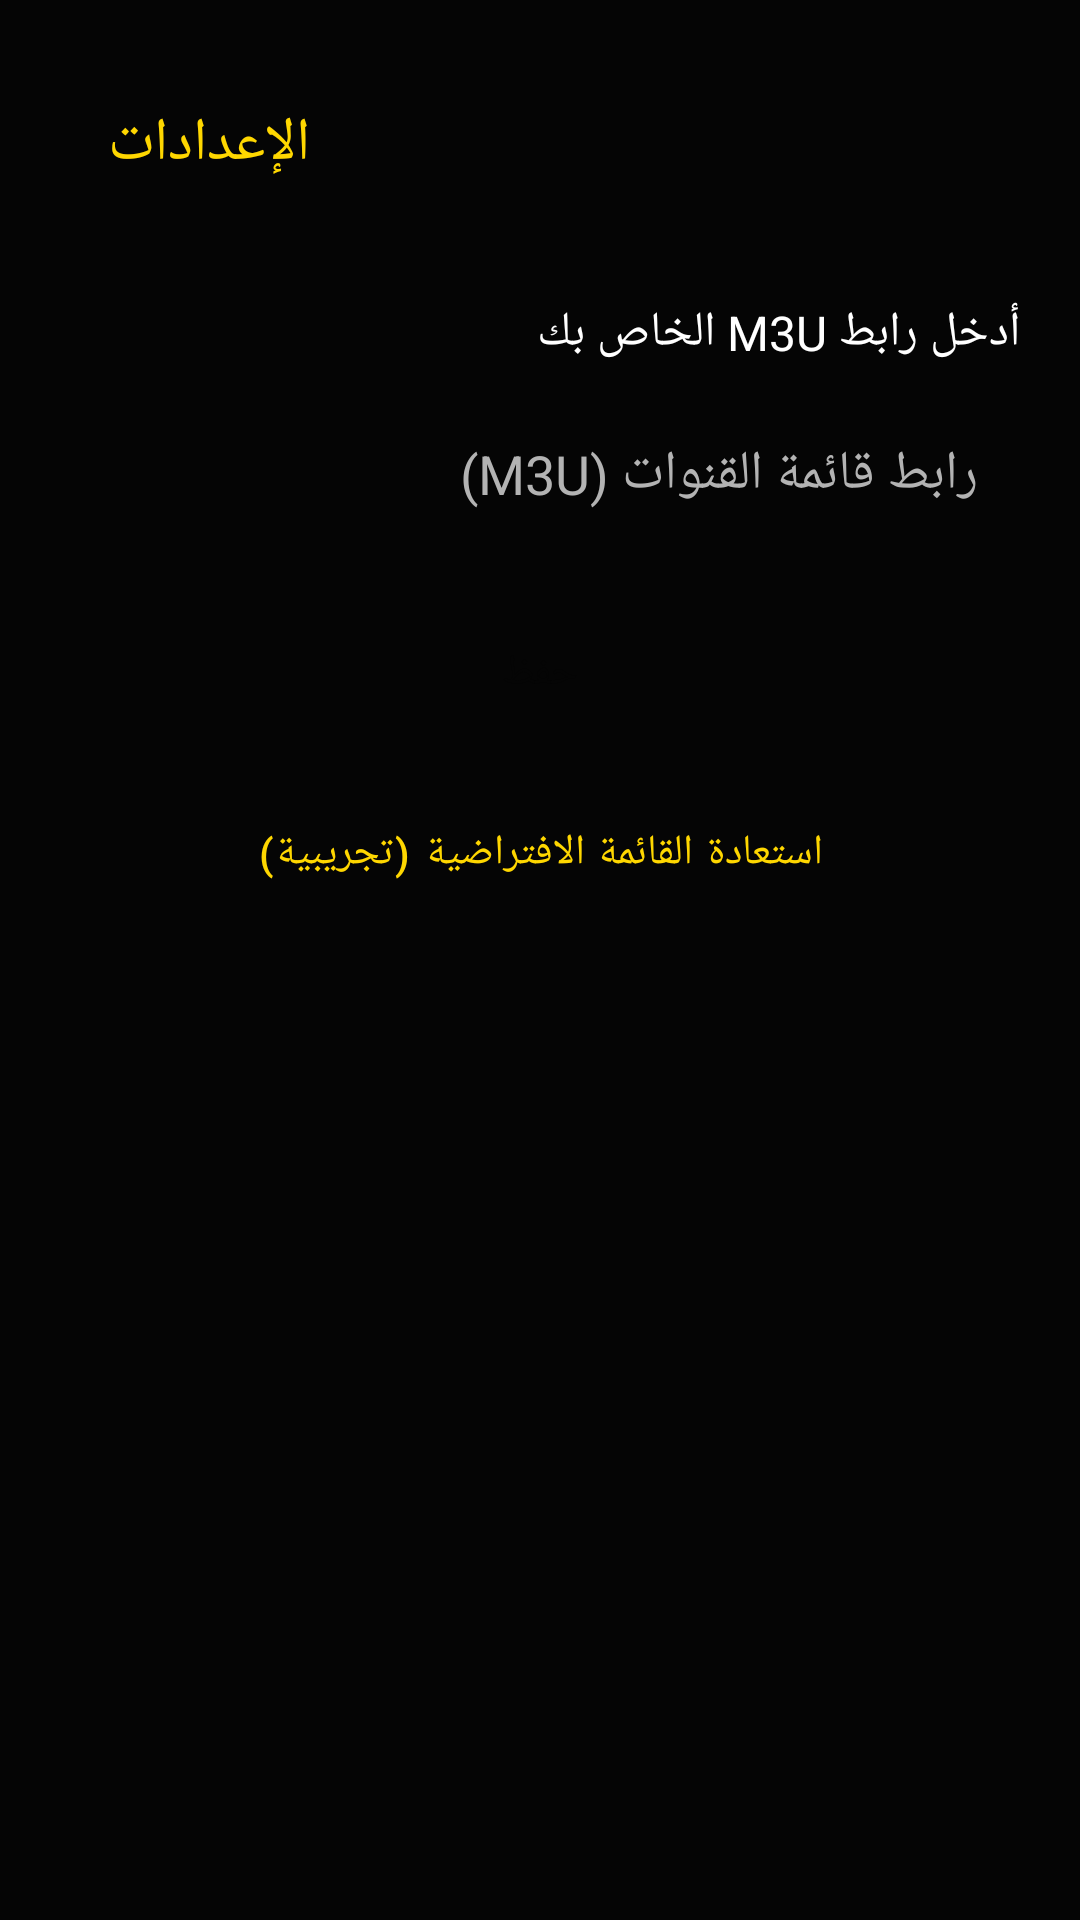

Here is an Android app screen rendered from its layout file. Give the layout XML and the strings, colors and styles it references.
<!-- AndroidManifest.xml: application theme Theme.MazajTV -->
<!-- res/layout/activity_settings.xml -->
<?xml version="1.0" encoding="utf-8"?>
<androidx.constraintlayout.widget.ConstraintLayout xmlns:android="http://schemas.android.com/apk/res/android"
    xmlns:app="http://schemas.android.com/apk/res-auto"
    android:layout_width="match_parent"
    android:layout_height="match_parent"
    android:background="@color/background"
    android:padding="20dp">

    <androidx.appcompat.widget.Toolbar
        android:id="@+id/settingsToolbar"
        android:layout_width="match_parent"
        android:layout_height="?attr/actionBarSize"
        android:background="@color/background"
        app:titleTextColor="@color/gold"
        app:title="@string/settings"
        app:layout_constraintTop_toTopOf="parent" />

    <TextView
        android:id="@+id/playlistLabel"
        android:layout_width="match_parent"
        android:layout_height="wrap_content"
        android:layout_marginTop="24dp"
        android:text="@string/playlist_url_label"
        android:textColor="@color/text_primary"
        android:textSize="16sp"
        app:layout_constraintTop_toBottomOf="@id/settingsToolbar" />

    <EditText
        android:id="@+id/playlistUrlInput"
        android:layout_width="match_parent"
        android:layout_height="wrap_content"
        android:layout_marginTop="10dp"
        android:background="@drawable/card_background"
        android:hint="@string/playlist_url_hint"
        android:textColorHint="@color/text_secondary"
        android:textColor="@color/text_primary"
        android:padding="14dp"
        android:inputType="textUri"
        app:layout_constraintTop_toBottomOf="@id/playlistLabel" />

    <Button
        android:id="@+id/saveButton"
        style="@style/Widget.MaterialComponents.Button"
        android:layout_width="match_parent"
        android:layout_height="wrap_content"
        android:layout_marginTop="16dp"
        android:text="@string/save"
        android:textColor="@color/background"
        android:backgroundTint="@color/gold"
        app:layout_constraintTop_toBottomOf="@id/playlistUrlInput" />

    <Button
        android:id="@+id/resetButton"
        style="@style/Widget.MaterialComponents.Button.OutlinedButton"
        android:layout_width="match_parent"
        android:layout_height="wrap_content"
        android:layout_marginTop="12dp"
        android:text="@string/reset_default"
        android:textColor="@color/gold"
        app:strokeColor="@color/gold"
        app:layout_constraintTop_toBottomOf="@id/saveButton" />

</androidx.constraintlayout.widget.ConstraintLayout>
<!-- resources referenced by this layout -->
<resources>
  <color name="background">#050505</color>
  <color name="gold">#FFD700</color>
  <color name="text_primary">#FFFFFF</color>
  <color name="text_secondary">#B3B3B3</color>
  <string name="playlist_url_hint">رابط قائمة القنوات (M3U)</string>
  <string name="playlist_url_label">أدخل رابط M3U الخاص بك</string>
  <string name="reset_default">استعادة القائمة الافتراضية (تجريبية)</string>
  <string name="save">حفظ</string>
  <string name="settings">الإعدادات</string>
  <style name="Theme.MazajTV" parent="Theme.MaterialComponents.DayNight.NoActionBar">
          <item name="colorPrimary">@color/gold</item>
          <item name="colorPrimaryDark">@color/background</item>
          <item name="colorAccent">@color/gold</item>
          <item name="android:windowBackground">@color/background</item>
          <item name="android:statusBarColor">@color/background</item>
          <item name="android:navigationBarColor">@color/background</item>
          <item name="android:textColorPrimary">@color/text_primary</item>
          <item name="android:windowLightStatusBar">false</item>
      </style>
</resources>
